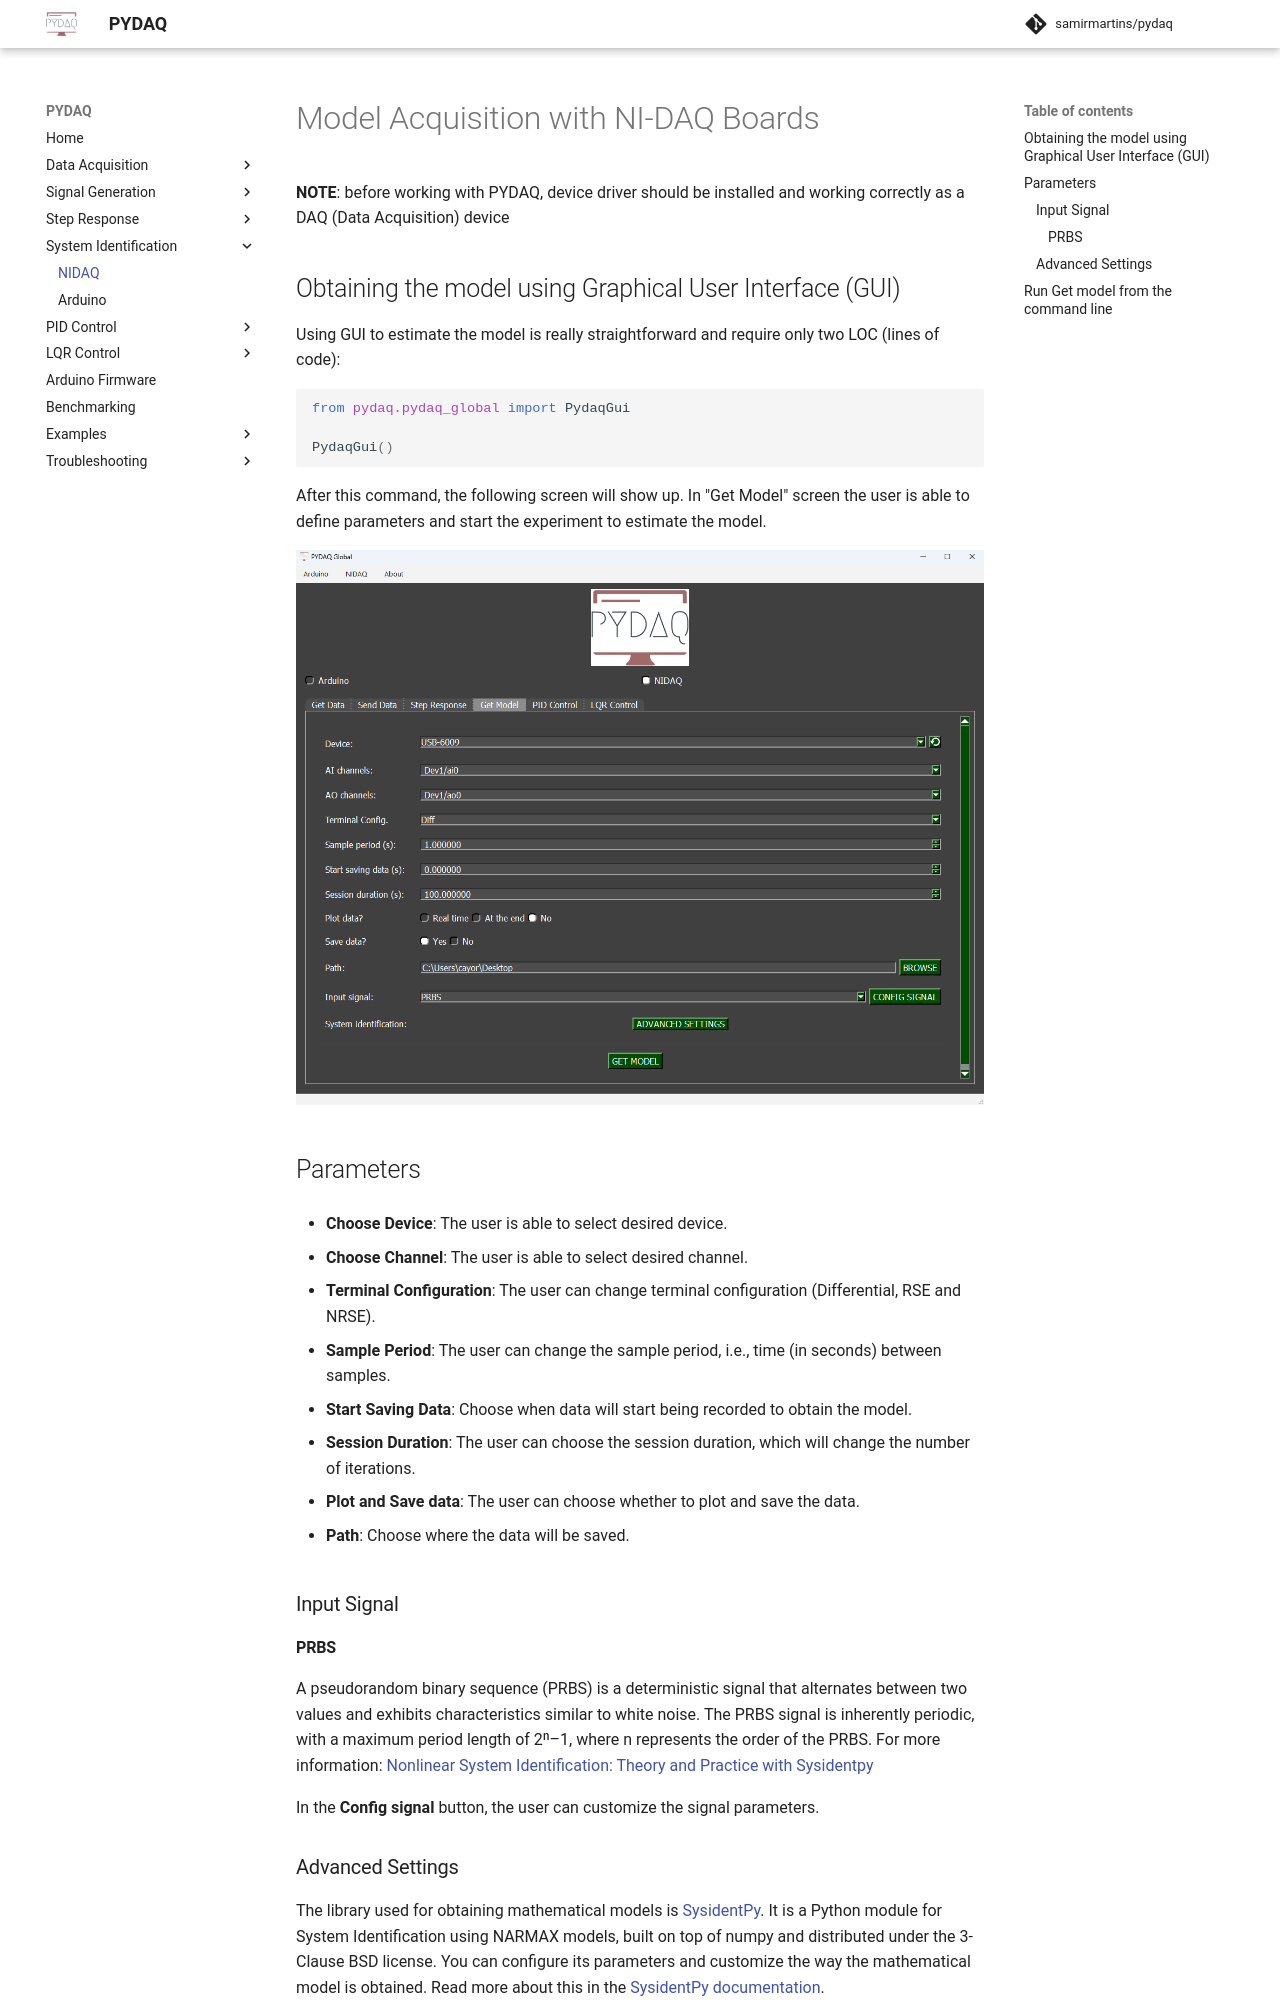

repository: samirmartins/pydaq · page: get_model_nidaq/index.html · generator: mkdocs

# Model Acquisition with NIDAQ Boards

**NOTE**: before working with PYDAQ, device driver should be installed and working correctly as a DAQ (Data Acquisition) device

## Adquiring the model using Graphical User Interface (GUI)

Using GUI to adquire the model is really straighforward and 
require only two LOC (lines of code):

```python
from pydaq.pydaq_global import PydaqGui

PydaqGui()
```
After this command, the following screen will show up. In "Get Model" 
screen the user is able to define parameters and start the experiment to adquire the model.

![](img/get_model_nidaq.jpg)

## Parameters

 - **Choose Device**: The user is able to select desired device.

 - **Choose Channel**: The user is able to select desired channel.

 - **Terminal Configuration**: The user can change terminal configuration (Differential, RSE and NRSE).

 - **Sample Period**: The user can change the sample period, i.e., time (in seconds) between samples.

 - **Start Saving Data**: Choose when data will start being recorded to obtain the model.

 - **Session Duration**: The user can choose the session duration, which will change the number of iterations.

 - **Plot and Save data**: The user can choose whether to plot and save the data.

 - **Path**: Choose where the data will be saved.

### Input Signal
